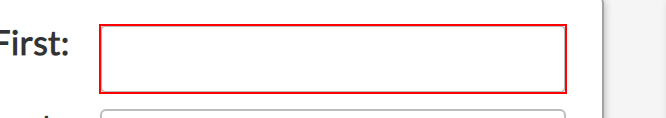
Task: capturing data from excel spreadsheet
Workflow: web

Step 1: type "customersData.Rows[rowNumber]["first name"].ToString()" into the text box

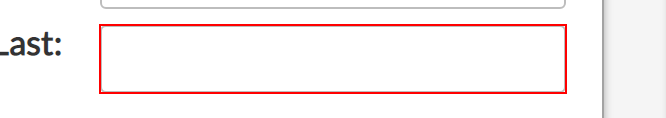
Step 2: type "customersData.Rows[rowNumber]["last name"].ToString()" into the text box

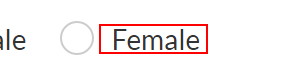
Step 3 [then]: click on the label 'Female'

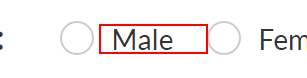
Step 4 [else]: click on the label

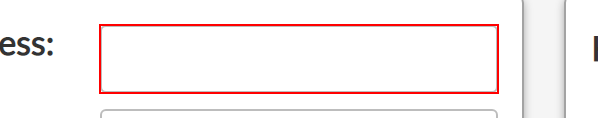
Step 5: type "customersData.Rows[rowNumber]["address"].ToString()" into the text box

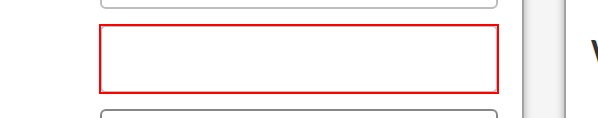
Step 6: type "customersData.Rows[rowNumber]["city"].ToString()" into the text box

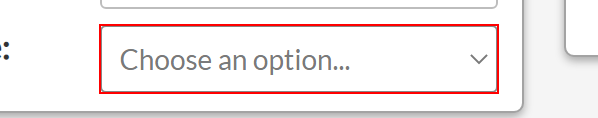
Step 7: select "customersData.Rows[rowNumber]["state"].ToString()" in the drop-down

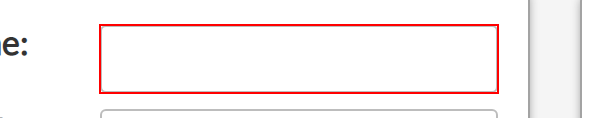
Step 8: type "customersData.Rows[rowNumber]["home phone"].ToString()" into the text box

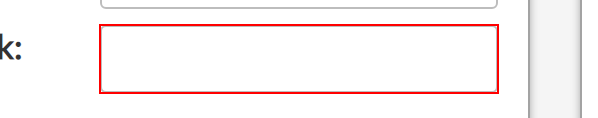
Step 9: type "customersData.Rows[rowNumber]["work phone"].ToString()" into the text box

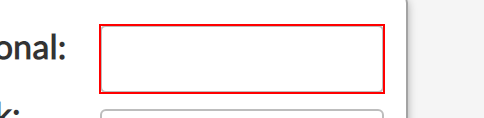
Step 10: type "customersData.Rows[rowNumber]["work email"].ToString()" into the text box

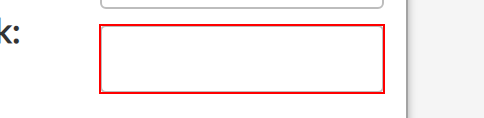
Step 11: type "customersData.Rows[rowNumber]["personal email"].ToString()" into the text box

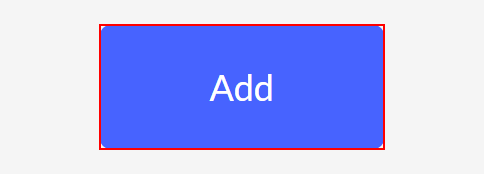
Step 12: click on the button 'Add'
